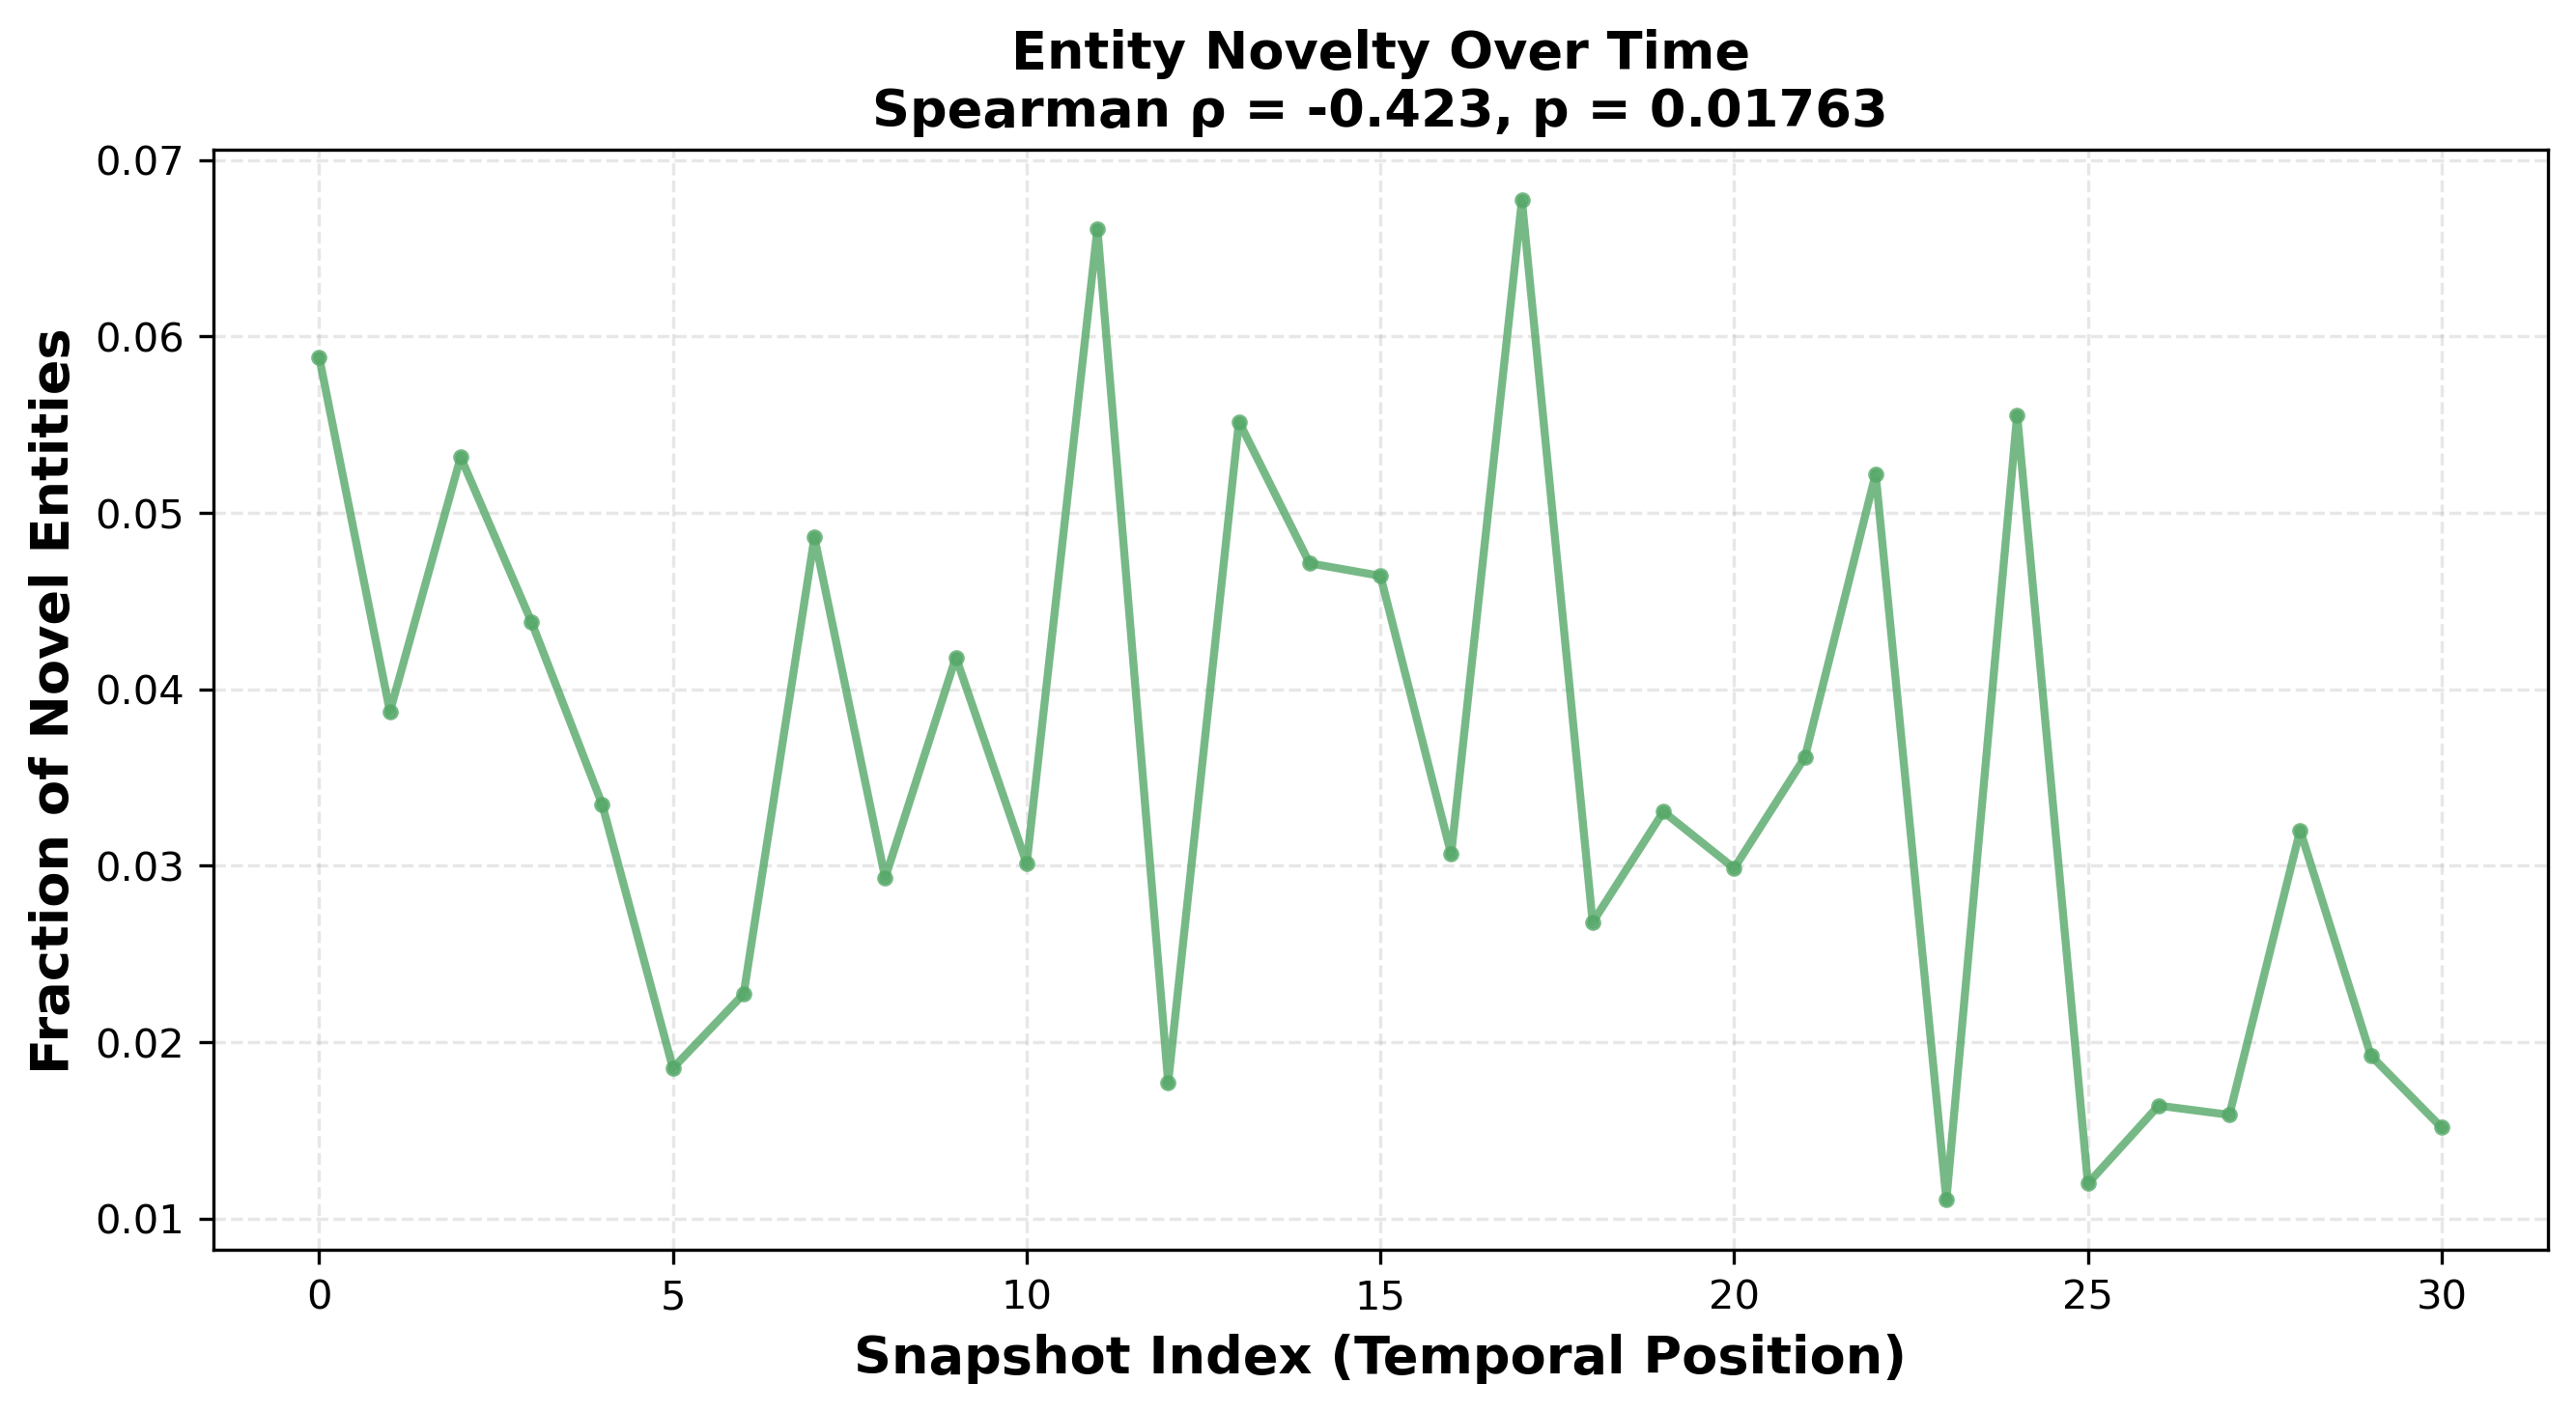

Data behind this chart, as committed beside it:
snapshot_index, novelty_fraction, num_entities, num_novel
0, 0.05882, 306, 18
1, 0.03873, 284, 11
2, 0.05316, 301, 16
3, 0.04382, 251, 11
4, 0.03347, 239, 8
5, 0.01852, 162, 3
6, 0.02273, 176, 4
7, 0.04861, 288, 14
8, 0.0293, 273, 8
9, 0.04181, 287, 12
10, 0.0301, 299, 9
11, 0.06612, 242, 16
12, 0.0177, 113, 2
13, 0.05517, 145, 8
14, 0.04714, 297, 14
15, 0.04643, 280, 13
16, 0.03065, 261, 8
17, 0.06773, 251, 17
18, 0.02679, 224, 6
19, 0.03306, 121, 4
20, 0.02985, 134, 4
21, 0.03614, 249, 9
22, 0.05221, 249, 13
23, 0.01105, 181, 2
24, 0.05556, 126, 7
25, 0.01198, 167, 2
26, 0.01639, 122, 2
27, 0.01587, 126, 2
28, 0.032, 250, 8
29, 0.01923, 208, 4
30, 0.01515, 198, 3
